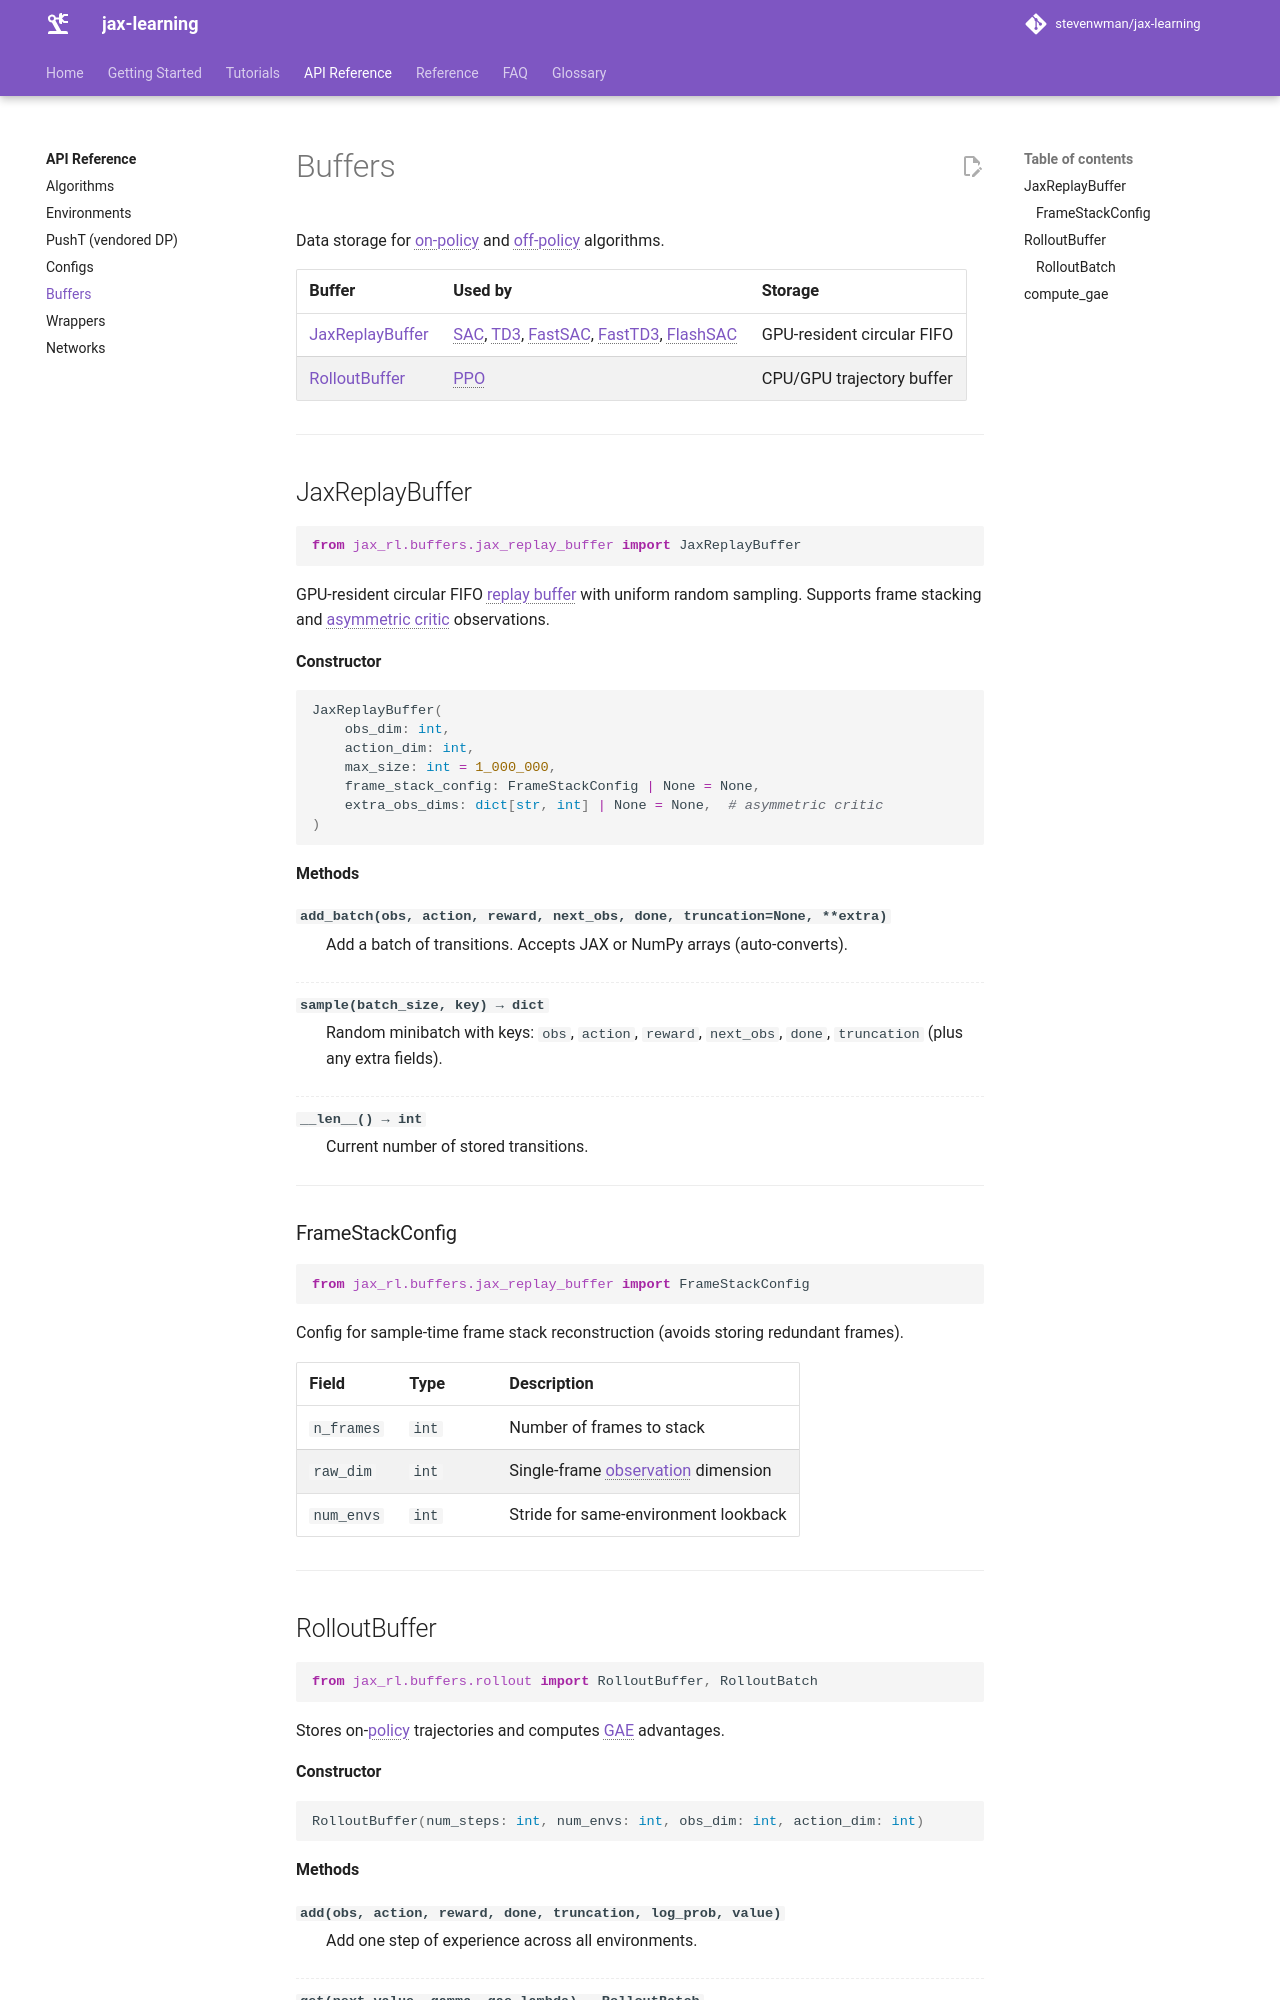

repository: stevenwman/jax-learning · page: api/buffers/index.html · generator: mkdocs

# Buffers

Data storage for on-policy and off-policy algorithms.

| Buffer | Used by | Storage |
|--------|---------|---------|
| [JaxReplayBuffer](#jaxreplaybuffer) | SAC, TD3, FastSAC, FastTD3, FlashSAC | GPU-resident circular FIFO |
| [RolloutBuffer](#rolloutbuffer) | PPO | CPU/GPU trajectory buffer |

---

## JaxReplayBuffer

```python
from jax_rl.buffers.jax_replay_buffer import JaxReplayBuffer
```

GPU-resident circular FIFO replay buffer with uniform random sampling. Supports frame stacking and asymmetric critic observations.

**Constructor**

```python
JaxReplayBuffer(
    obs_dim: int,
    action_dim: int,
    max_size: int = 1_000_000,
    frame_stack_config: FrameStackConfig | None = None,
    extra_obs_dims: dict[str, int] | None = None,  # asymmetric critic
)
```

**Methods**

`add_batch(obs, action, reward, next_obs, done, truncation=None, **extra)`
: Add a batch of transitions. Accepts JAX or NumPy arrays (auto-converts).

`sample(batch_size, key) → dict`
: Random minibatch with keys: `obs`, `action`, `reward`, `next_obs`, `done`, `truncation` (plus any extra fields).

`__len__() → int`
: Current number of stored transitions.

---

### FrameStackConfig

```python
from jax_rl.buffers.jax_replay_buffer import FrameStackConfig
```

Config for sample-time frame stack reconstruction (avoids storing redundant frames).

| Field | Type | Description |
|-------|------|-------------|
| `n_frames` | `int` | Number of frames to stack |
| `raw_dim` | `int` | Single-frame observation dimension |
| `num_envs` | `int` | Stride for same-environment lookback |

---
